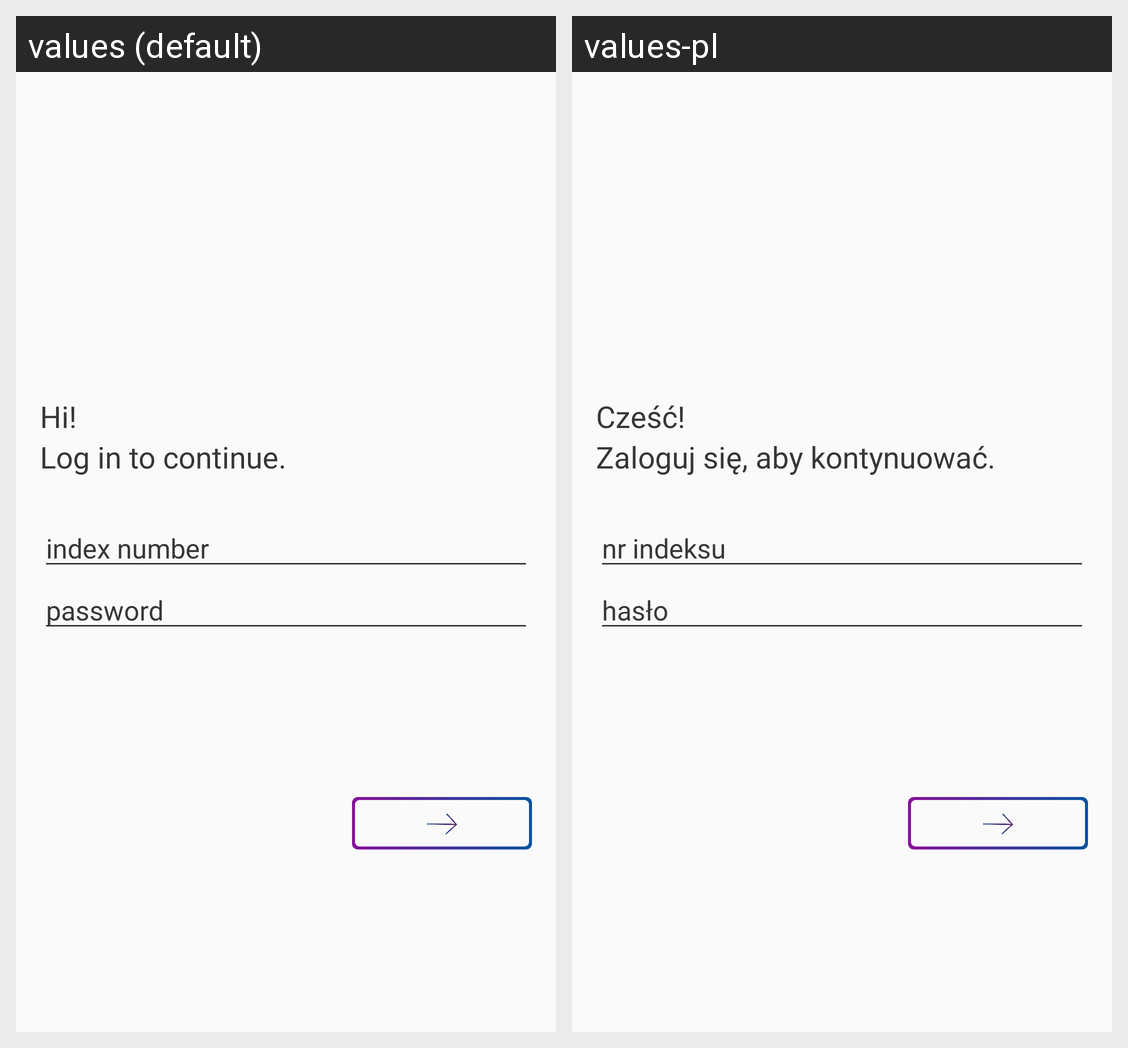

Translations of the strings shown on this Android screen, per locale in the grid:
Android screen res/layout/activity_login.xml rendered under 2 locales, left to right: values (default), values-pl. Device: Nexus 5 (rendered at 1080×1920; each locale shown at half size, 540×960, under a caption strip naming it); theme LightTheme.
Strings drawn on this screen, with the default value and each locale's value (text and hints the layout hard-codes, and strings that could not be matched under every locale, appear in the picture but are not listed):

hi
  values: Hi!
  values-pl: Cześć!

login_continue
  values: Log in to continue.
  values-pl: Zaloguj się, aby kontynuować.

username
  values: index number
  values-pl: nr indeksu

password
  values: password
  values-pl: hasło
